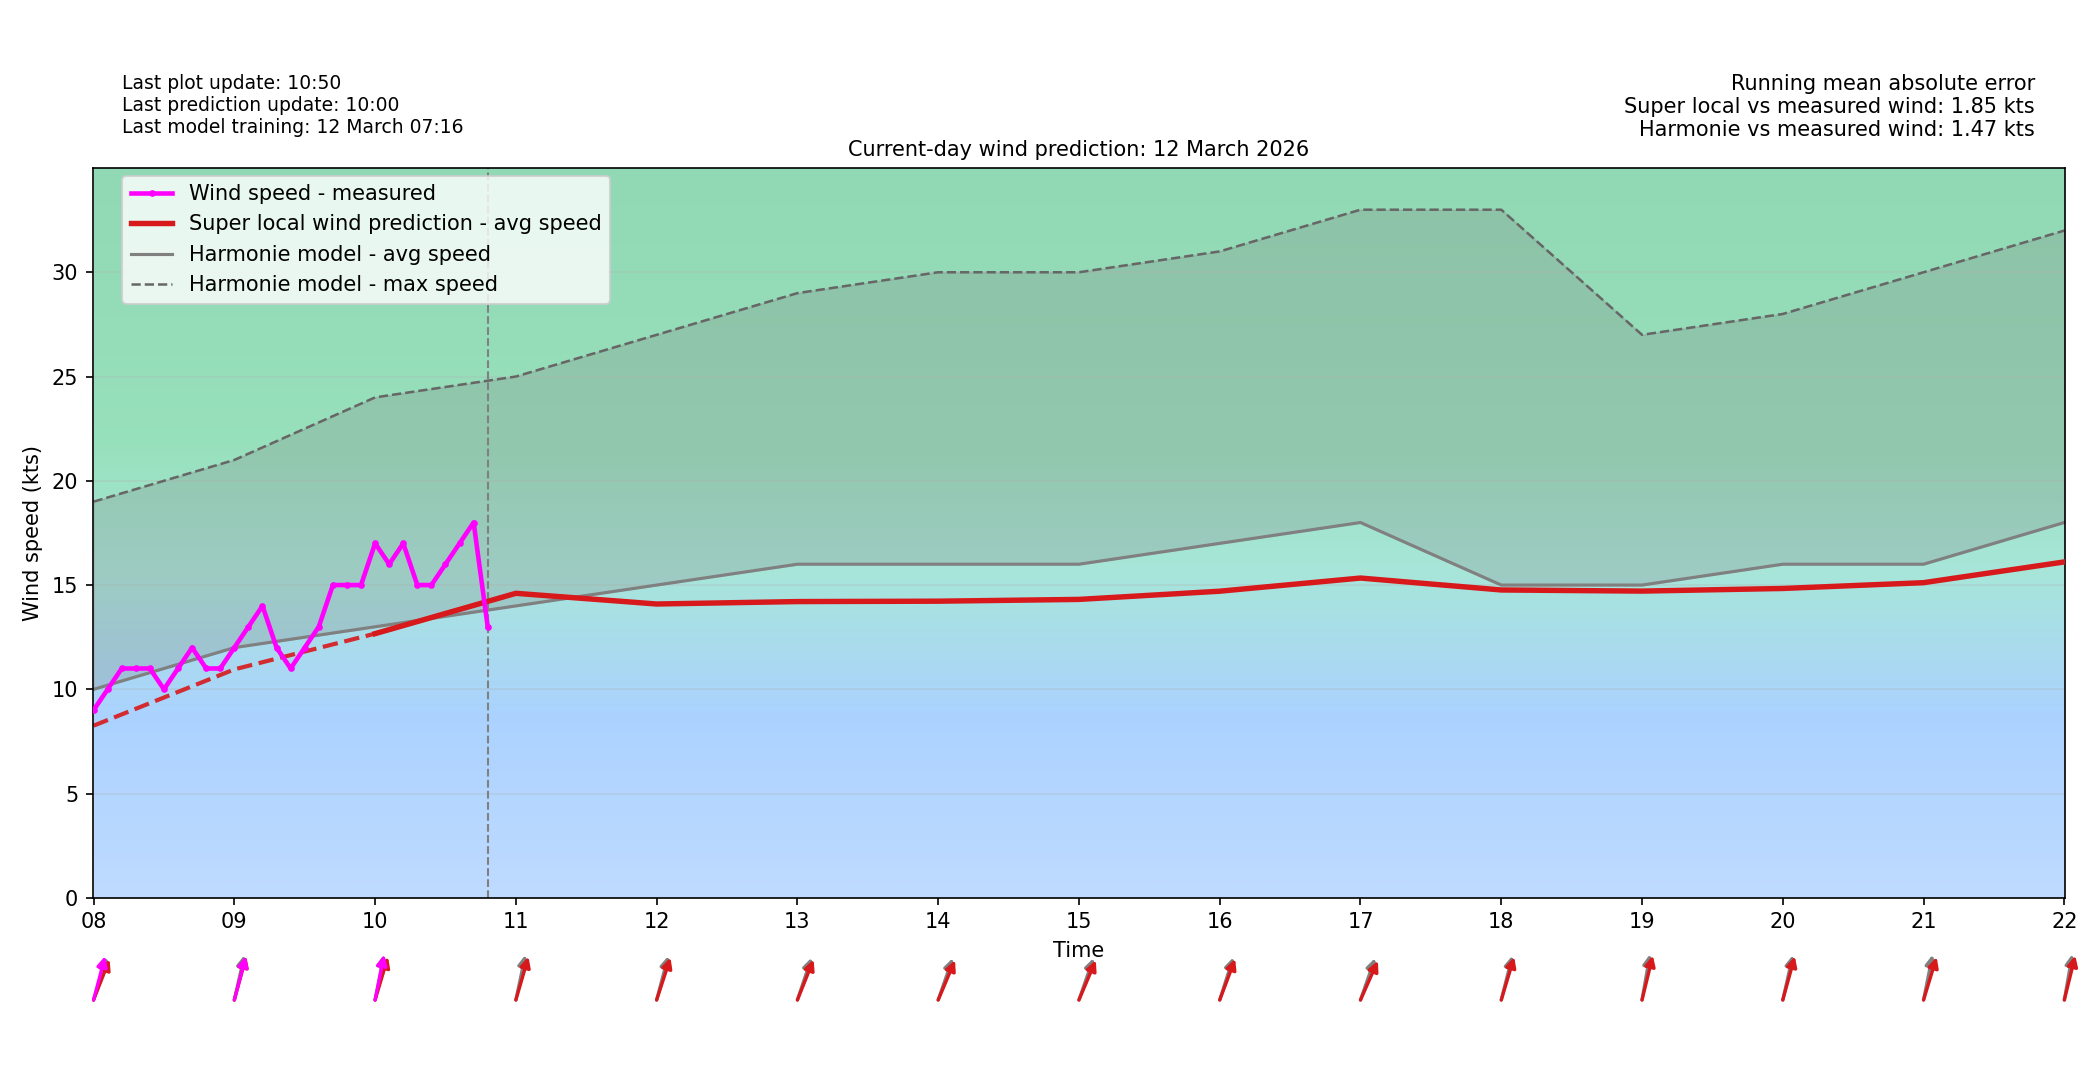

The data file committed next to this chart (first rows):
time_local, forecast_wind_speed, forecast_wind_min, forecast_wind_max, forecast_wind_dir_deg, actual_wind_speed, actual_wind_dir_deg, lstm_pred_wind_speed_full, lstm_pred_wind_dir_deg_full, lstm_pred_wind_speed, lstm_pred_wind_dir_deg, is_future, hour_local, minute_local
2026-03-12T00:00:00+0100, 5.0, 5.0, 9.0, 207.0, , , 5.382, 212.9, , , False, 00, 0
2026-03-12T00:06:00+0100, 5.3, 5.3, 9.5, 211.3, 4.0, 218.0, 5.309, 217.1, , , False, 00, 6
2026-03-12T00:12:00+0100, 5.6, 5.6, 10.0, 215.6, 4.0, 218.0, 5.236, 221.3, , , False, 00, 12
2026-03-12T00:18:00+0100, 5.9, 5.9, 10.5, 219.9, 3.0, 218.0, 5.163, 225.5, , , False, 00, 18
2026-03-12T00:24:00+0100, 6.2, 6.2, 11.0, 224.2, 3.0, 218.0, 5.09, 229.6, , , False, 00, 24
2026-03-12T00:30:00+0100, 6.5, 6.5, 11.5, 228.5, 4.0, 218.0, 5.017, 233.8, , , False, 00, 30
2026-03-12T00:36:00+0100, 6.8, 6.8, 12.0, 232.8, 3.0, 218.0, 4.944, 238, , , False, 00, 36
2026-03-12T00:42:00+0100, 7.1, 7.1, 12.5, 237.1, 4.0, 218.0, 4.871, 242.1, , , False, 00, 42
2026-03-12T00:48:00+0100, 7.4, 7.4, 13.0, 241.4, 3.0, 218.0, 4.798, 246.3, , , False, 00, 48
2026-03-12T00:54:00+0100, 7.7, 7.7, 13.5, 245.7, 3.0, 218.0, 4.725, 250.5, , , False, 00, 54
2026-03-12T01:00:00+0100, 8.0, 8.0, 14.0, 250.0, 3.0, 209.0, 4.652, 254.7, , , False, 01, 0
2026-03-12T01:06:00+0100, 8.1, 8.1, 14.0, 248.5, 4.0, 208.0, 4.74, 253.1, , , False, 01, 6
2026-03-12T01:12:00+0100, 8.2, 8.2, 14.0, 247.0, 4.0, 208.0, 4.828, 251.6, , , False, 01, 12
2026-03-12T01:18:00+0100, 8.3, 8.3, 14.0, 245.5, 4.0, 208.0, 4.916, 250.1, , , False, 01, 18
2026-03-12T01:24:00+0100, 8.4, 8.4, 14.0, 244.0, 3.0, 208.0, 5.004, 248.6, , , False, 01, 24
2026-03-12T01:30:00+0100, 8.5, 8.5, 14.0, 242.5, 5.0, 208.0, 5.092, 247.1, , , False, 01, 30
2026-03-12T01:36:00+0100, 8.6, 8.6, 14.0, 241.0, 5.0, 208.0, 5.18, 245.6, , , False, 01, 36
2026-03-12T01:42:00+0100, 8.7, 8.7, 14.0, 239.5, 5.0, 208.0, 5.268, 244.1, , , False, 01, 42
2026-03-12T01:48:00+0100, 8.8, 8.8, 14.0, 238.0, 5.0, 218.0, 5.356, 242.6, , , False, 01, 48
2026-03-12T01:54:00+0100, 8.9, 8.9, 14.0, 236.5, 5.0, 211.0, 5.444, 241.1, , , False, 01, 54
2026-03-12T02:00:00+0100, 9.0, 9.0, 14.0, 235.0, 4.0, 213.0, 5.532, 239.6, , , False, 02, 0
2026-03-12T02:06:00+0100, 8.9, 8.9, 13.9, 233.7, 4.0, 211.0, 5.524, 238.3, , , False, 02, 6
2026-03-12T02:12:00+0100, 8.8, 8.8, 13.8, 232.4, 5.0, 203.0, 5.516, 237, , , False, 02, 12
2026-03-12T02:18:00+0100, 8.7, 8.7, 13.7, 231.1, 5.0, 199.0, 5.507, 235.8, , , False, 02, 18
2026-03-12T02:24:00+0100, 8.6, 8.6, 13.6, 229.8, 5.0, 202.0, 5.499, 234.5, , , False, 02, 24
2026-03-12T02:30:00+0100, 8.5, 8.5, 13.5, 228.5, 5.0, 198.0, 5.491, 233.2, , , False, 02, 30
2026-03-12T02:36:00+0100, 8.4, 8.4, 13.4, 227.2, 6.0, 199.0, 5.483, 231.9, , , False, 02, 36
2026-03-12T02:42:00+0100, 8.3, 8.3, 13.3, 225.9, 7.0, 198.0, 5.474, 230.7, , , False, 02, 42
2026-03-12T02:48:00+0100, 8.2, 8.2, 13.2, 224.6, 6.0, 199.0, 5.466, 229.4, , , False, 02, 48
2026-03-12T02:54:00+0100, 8.1, 8.1, 13.1, 223.3, 6.0, 196.0, 5.458, 228.1, , , False, 02, 54
2026-03-12T03:00:00+0100, 8.0, 8.0, 13.0, 222.0, 5.0, 194.0, 5.45, 226.8, , , False, 03, 0
2026-03-12T03:06:00+0100, 8.1, 8.1, 13.1, 220.3, 3.0, 194.0, 5.459, 225.2, , , False, 03, 6
2026-03-12T03:12:00+0100, 8.2, 8.2, 13.2, 218.6, 3.0, 194.0, 5.467, 223.5, , , False, 03, 12
2026-03-12T03:18:00+0100, 8.3, 8.3, 13.3, 216.9, 4.0, 194.0, 5.476, 221.8, , , False, 03, 18
2026-03-12T03:24:00+0100, 8.4, 8.4, 13.4, 215.2, 5.0, 191.0, 5.485, 220.1, , , False, 03, 24
2026-03-12T03:30:00+0100, 8.5, 8.5, 13.5, 213.5, 5.0, 191.0, 5.494, 218.4, , , False, 03, 30
2026-03-12T03:36:00+0100, 8.6, 8.6, 13.6, 211.8, 5.0, 191.0, 5.503, 216.7, , , False, 03, 36
2026-03-12T03:42:00+0100, 8.7, 8.7, 13.7, 210.1, 5.0, 191.0, 5.512, 215, , , False, 03, 42
2026-03-12T03:48:00+0100, 8.8, 8.8, 13.8, 208.4, 6.0, 192.0, 5.521, 213.3, , , False, 03, 48
2026-03-12T03:54:00+0100, 8.9, 8.9, 13.9, 206.7, 5.0, 186.0, 5.53, 211.6, , , False, 03, 54
2026-03-12T04:00:00+0100, 9.0, 9.0, 14.0, 205.0, 4.0, 186.0, 5.539, 209.9, , , False, 04, 0
2026-03-12T04:06:00+0100, 9.1, 9.1, 14.2, 206.6, 5.0, 186.0, 5.679, 211.4, , , False, 04, 6
2026-03-12T04:12:00+0100, 9.2, 9.2, 14.4, 208.2, 5.0, 185.0, 5.819, 212.9, , , False, 04, 12
2026-03-12T04:18:00+0100, 9.3, 9.3, 14.6, 209.8, 6.0, 185.0, 5.959, 214.4, , , False, 04, 18
2026-03-12T04:24:00+0100, 9.4, 9.4, 14.8, 211.4, 6.0, 185.0, 6.099, 215.9, , , False, 04, 24
2026-03-12T04:30:00+0100, 9.5, 9.5, 15.0, 213.0, 7.0, 194.0, 6.239, 217.5, , , False, 04, 30
2026-03-12T04:36:00+0100, 9.6, 9.6, 15.2, 214.6, 6.0, 194.0, 6.379, 219, , , False, 04, 36
2026-03-12T04:42:00+0100, 9.7, 9.7, 15.4, 216.2, 6.0, 196.0, 6.519, 220.5, , , False, 04, 42
2026-03-12T04:48:00+0100, 9.8, 9.8, 15.6, 217.8, 8.0, 194.0, 6.659, 222, , , False, 04, 48
2026-03-12T04:54:00+0100, 9.9, 9.9, 15.8, 219.4, 7.0, 196.0, 6.799, 223.5, , , False, 04, 54
2026-03-12T05:00:00+0100, 10.0, 10.0, 16.0, 221.0, 8.0, 198.0, 6.939, 225, , , False, 05, 0
2026-03-12T05:06:00+0100, 9.9, 9.9, 15.8, 219.6, 7.0, 202.0, 6.881, 223.8, , , False, 05, 6
2026-03-12T05:12:00+0100, 9.8, 9.8, 15.6, 218.2, 7.0, 198.0, 6.823, 222.6, , , False, 05, 12
2026-03-12T05:18:00+0100, 9.7, 9.7, 15.4, 216.8, 7.0, 199.0, 6.764, 221.4, , , False, 05, 18
2026-03-12T05:24:00+0100, 9.6, 9.6, 15.2, 215.4, 7.0, 199.0, 6.706, 220.2, , , False, 05, 24
2026-03-12T05:30:00+0100, 9.5, 9.5, 15.0, 214.0, 6.0, 202.0, 6.648, 219, , , False, 05, 30
2026-03-12T05:36:00+0100, 9.4, 9.4, 14.8, 212.6, 5.0, 198.0, 6.589, 217.8, , , False, 05, 36
2026-03-12T05:42:00+0100, 9.3, 9.3, 14.6, 211.2, 6.0, 198.0, 6.531, 216.6, , , False, 05, 42
2026-03-12T05:48:00+0100, 9.2, 9.2, 14.4, 209.8, 5.0, 197.0, 6.472, 215.4, , , False, 05, 48
2026-03-12T05:54:00+0100, 9.1, 9.1, 14.2, 208.4, 5.0, 197.0, 6.414, 214.2, , , False, 05, 54
... 180 more rows
